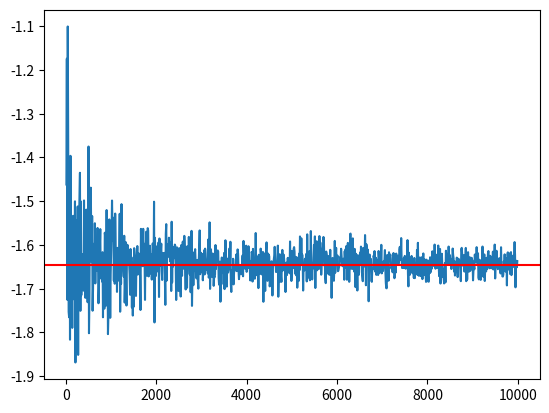

Reproduce this figure in Python.
import numpy as np
import matplotlib.pyplot as pyplot



estimated_values = []
Ms = np.arange(start=10, stop=10000, step=10)


for M in Ms:
    mu = 0
    sigma = 1
    samples = np.random.normal(mu, sigma, M)
    estimated = np.quantile(a = samples, q=0.05)
    estimated_values.append(estimated)

pyplot.plot(Ms, estimated_values)
pyplot.axhline(-1.6448, color="red")
pyplot.show()

